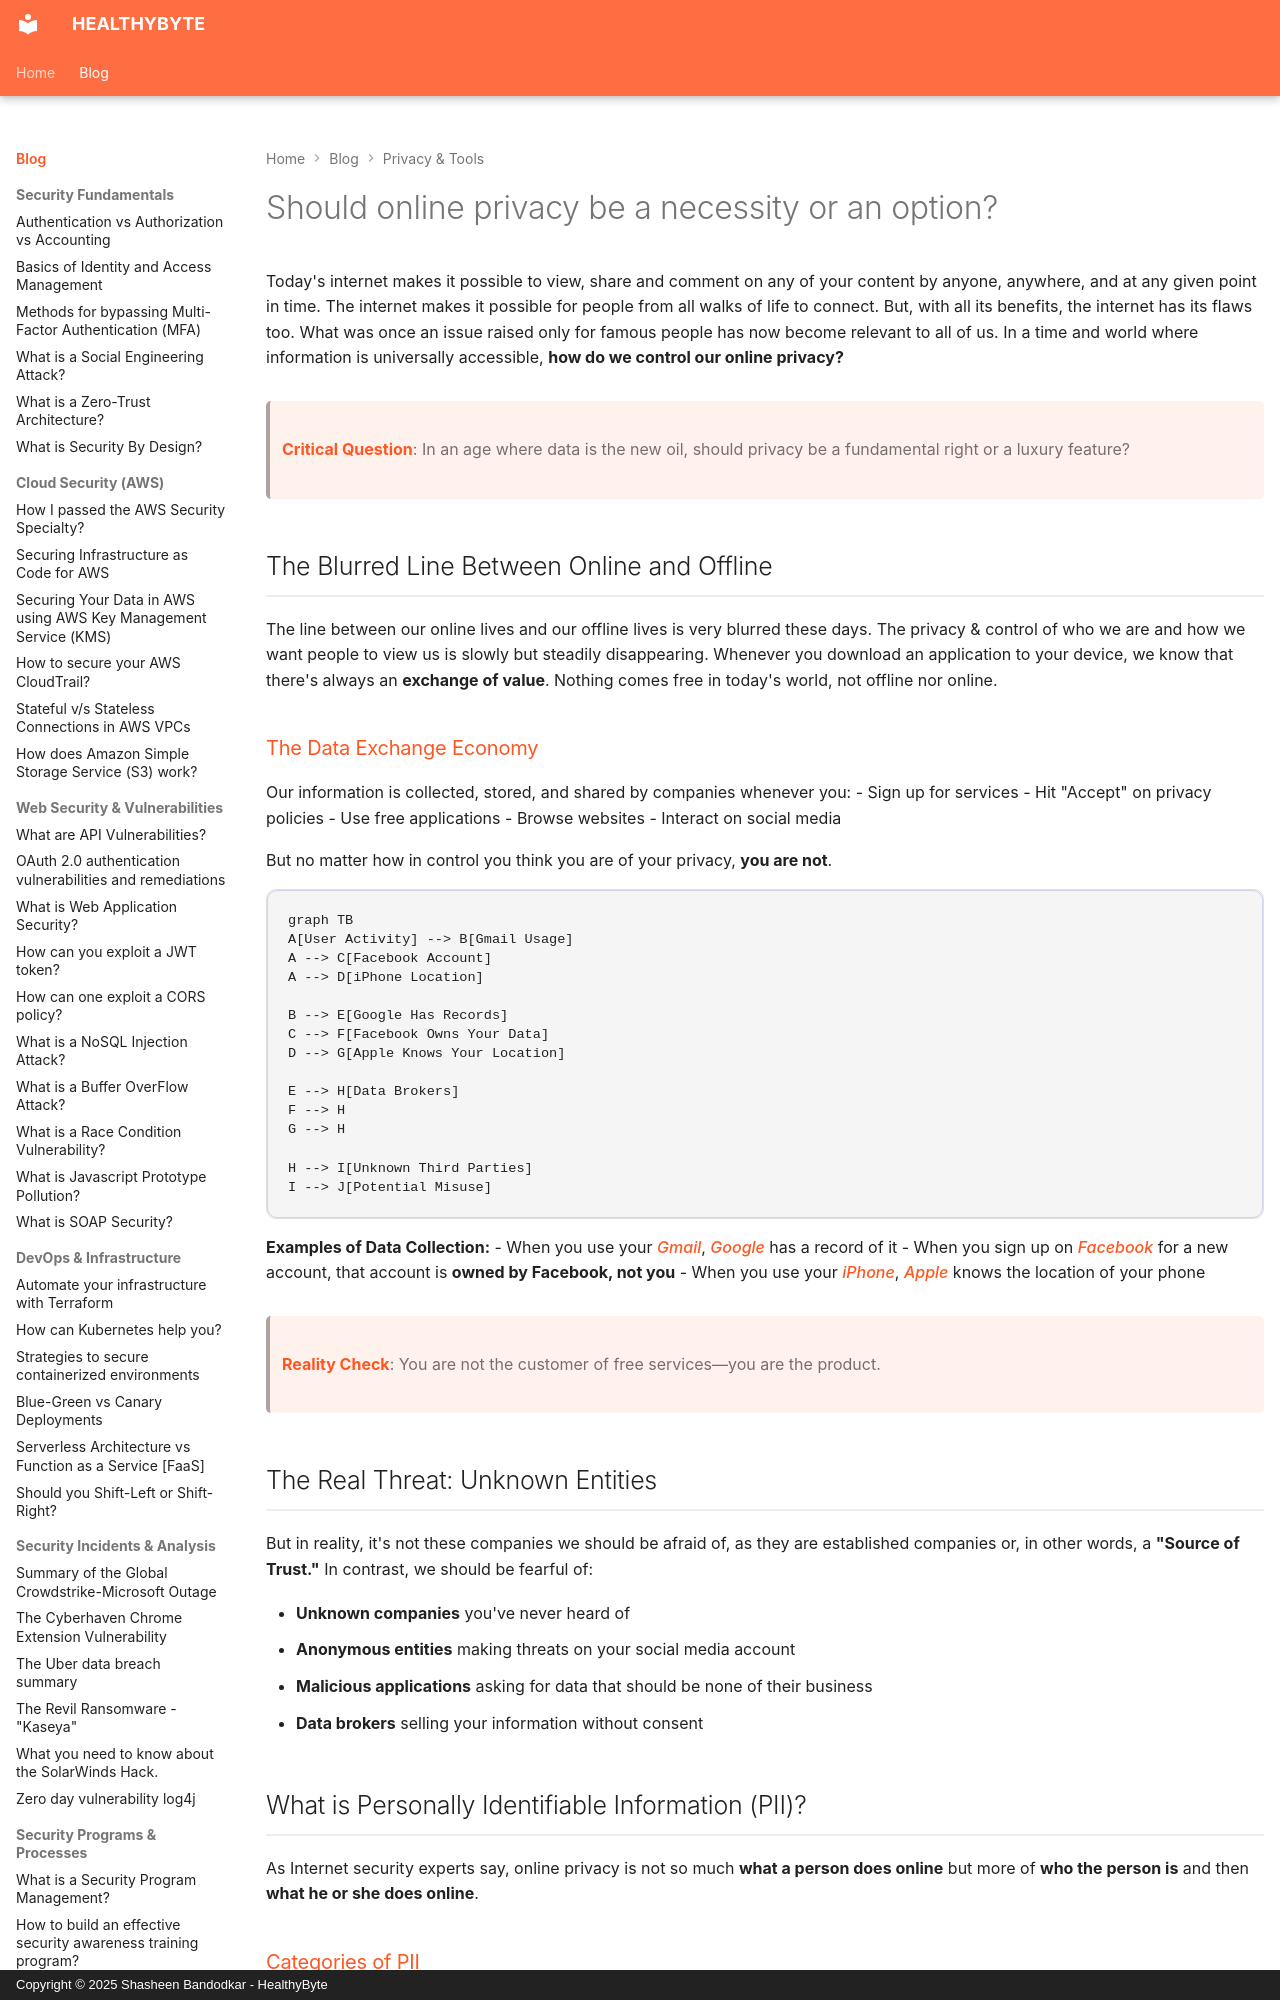

repository: Shasheen8/h.byte · page: blog/should-online-privacy-be-a-necessity-or-an-option/index.html · generator: mkdocs · copyright: Copyright © 2025 Shasheen Bandodkar - HealthyByte

---
title: Should online privacy be a necessity or an option?
date: Mon, 14 Jun 2021 12:25:00 +0000
---

Today's internet makes it possible to view, share and comment on any of your content by anyone, anywhere, and at any given point in time. The internet makes it possible for people from all walks of life to connect. But, with all its benefits, the internet has its flaws too. What was once an issue raised only for famous people has now become relevant to all of us. In a time and world where information is universally accessible, **how do we control our online privacy?**

> **Critical Question**: In an age where data is the new oil, should privacy be a fundamental right or a luxury feature?

## The Blurred Line Between Online and Offline

The line between our online lives and our offline lives is very blurred these days. The privacy & control of who we are and how we want people to view us is slowly but steadily disappearing. Whenever you download an application to your device, we know that there's always an **exchange of value**. Nothing comes free in today's world, not offline nor online.

### The Data Exchange Economy

Our information is collected, stored, and shared by companies whenever you:
- Sign up for services
- Hit "Accept" on privacy policies
- Use free applications
- Browse websites
- Interact on social media

But no matter how in control you think you are of your privacy, **you are not**.

```mermaid
graph TB
A[User Activity] --> B[Gmail Usage]
A --> C[Facebook Account]
A --> D[iPhone Location]

B --> E[Google Has Records]
C --> F[Facebook Owns Your Data]
D --> G[Apple Knows Your Location]

E --> H[Data Brokers]
F --> H
G --> H

H --> I[Unknown Third Parties]
I --> J[Potential Misuse]
```

**Examples of Data Collection:**
- When you use your *Gmail*, *Google* has a record of it
- When you sign up on *Facebook* for a new account, that account is **owned by Facebook, not you**
- When you use your *iPhone*, *Apple* knows the location of your phone

> **Reality Check**: You are not the customer of free services—you are the product.

## The Real Threat: Unknown Entities

But in reality, it's not these companies we should be afraid of, as they are established companies or, in other words, a **"Source of Trust."** In contrast, we should be fearful of:

- **Unknown companies** you've never heard of
- **Anonymous entities** making threats on your social media account
- **Malicious applications** asking for data that should be none of their business
- **Data brokers** selling your information without consent
